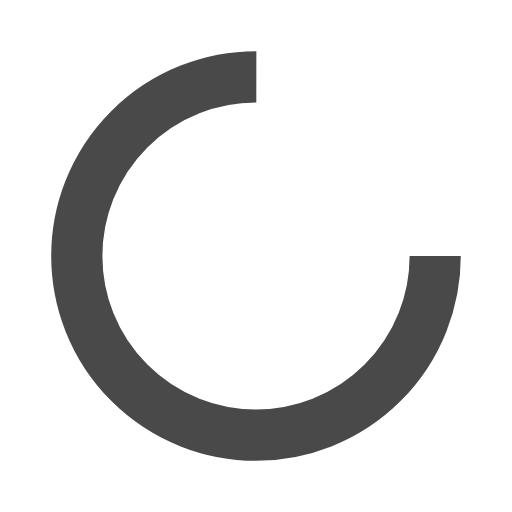
t = 0.00 s
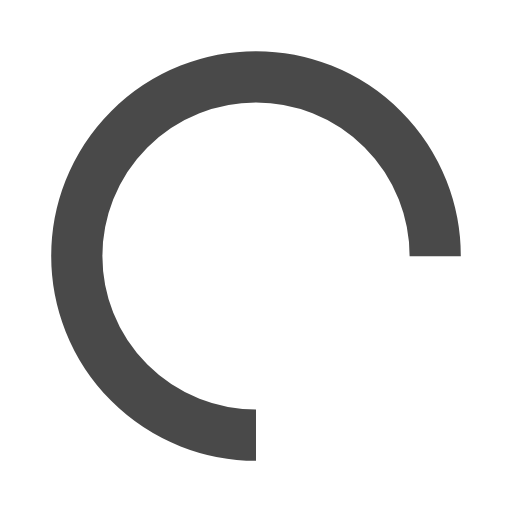
t = 0.25 s
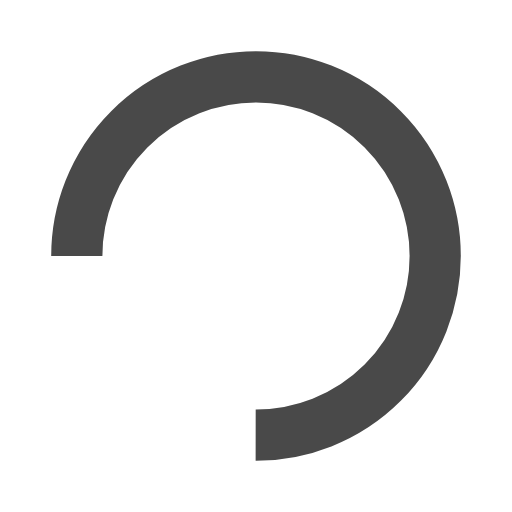
t = 0.50 s
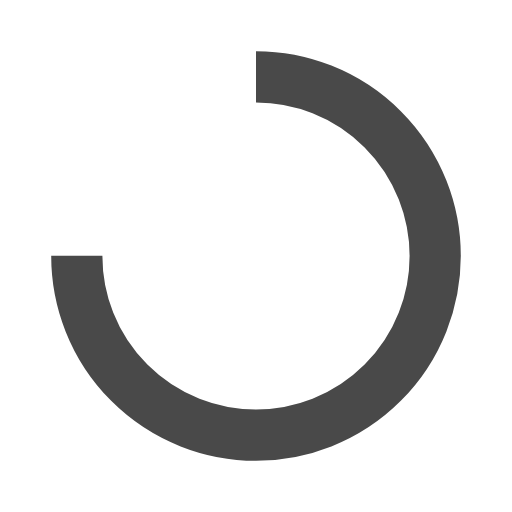
t = 0.75 s

The animated SVG that drew these frames (rendered in a browser with its animation timeline set to each time). Animation: 1 SMIL element (animateTransform=1); one cycle of 1.00 s, repeats indefinitely.

<?xml version="1.0" encoding="utf-8"?>
<svg xmlns="http://www.w3.org/2000/svg" xmlns:xlink="http://www.w3.org/1999/xlink" style="margin: auto; background: none; display: block; shape-rendering: auto;" width="50px" height="50px" viewBox="0 0 100 100" preserveAspectRatio="xMidYMid">
<circle cx="50" cy="50" fill="none" stroke="#494949" stroke-width="10" r="35" stroke-dasharray="164.93361431346415 56.97787143782138">
  <animateTransform attributeName="transform" type="rotate" repeatCount="indefinite" dur="1s" values="0 50 50;360 50 50" keyTimes="0;1"></animateTransform>
</circle>
<!-- [ldio] generated by https://loading.io/ --></svg>